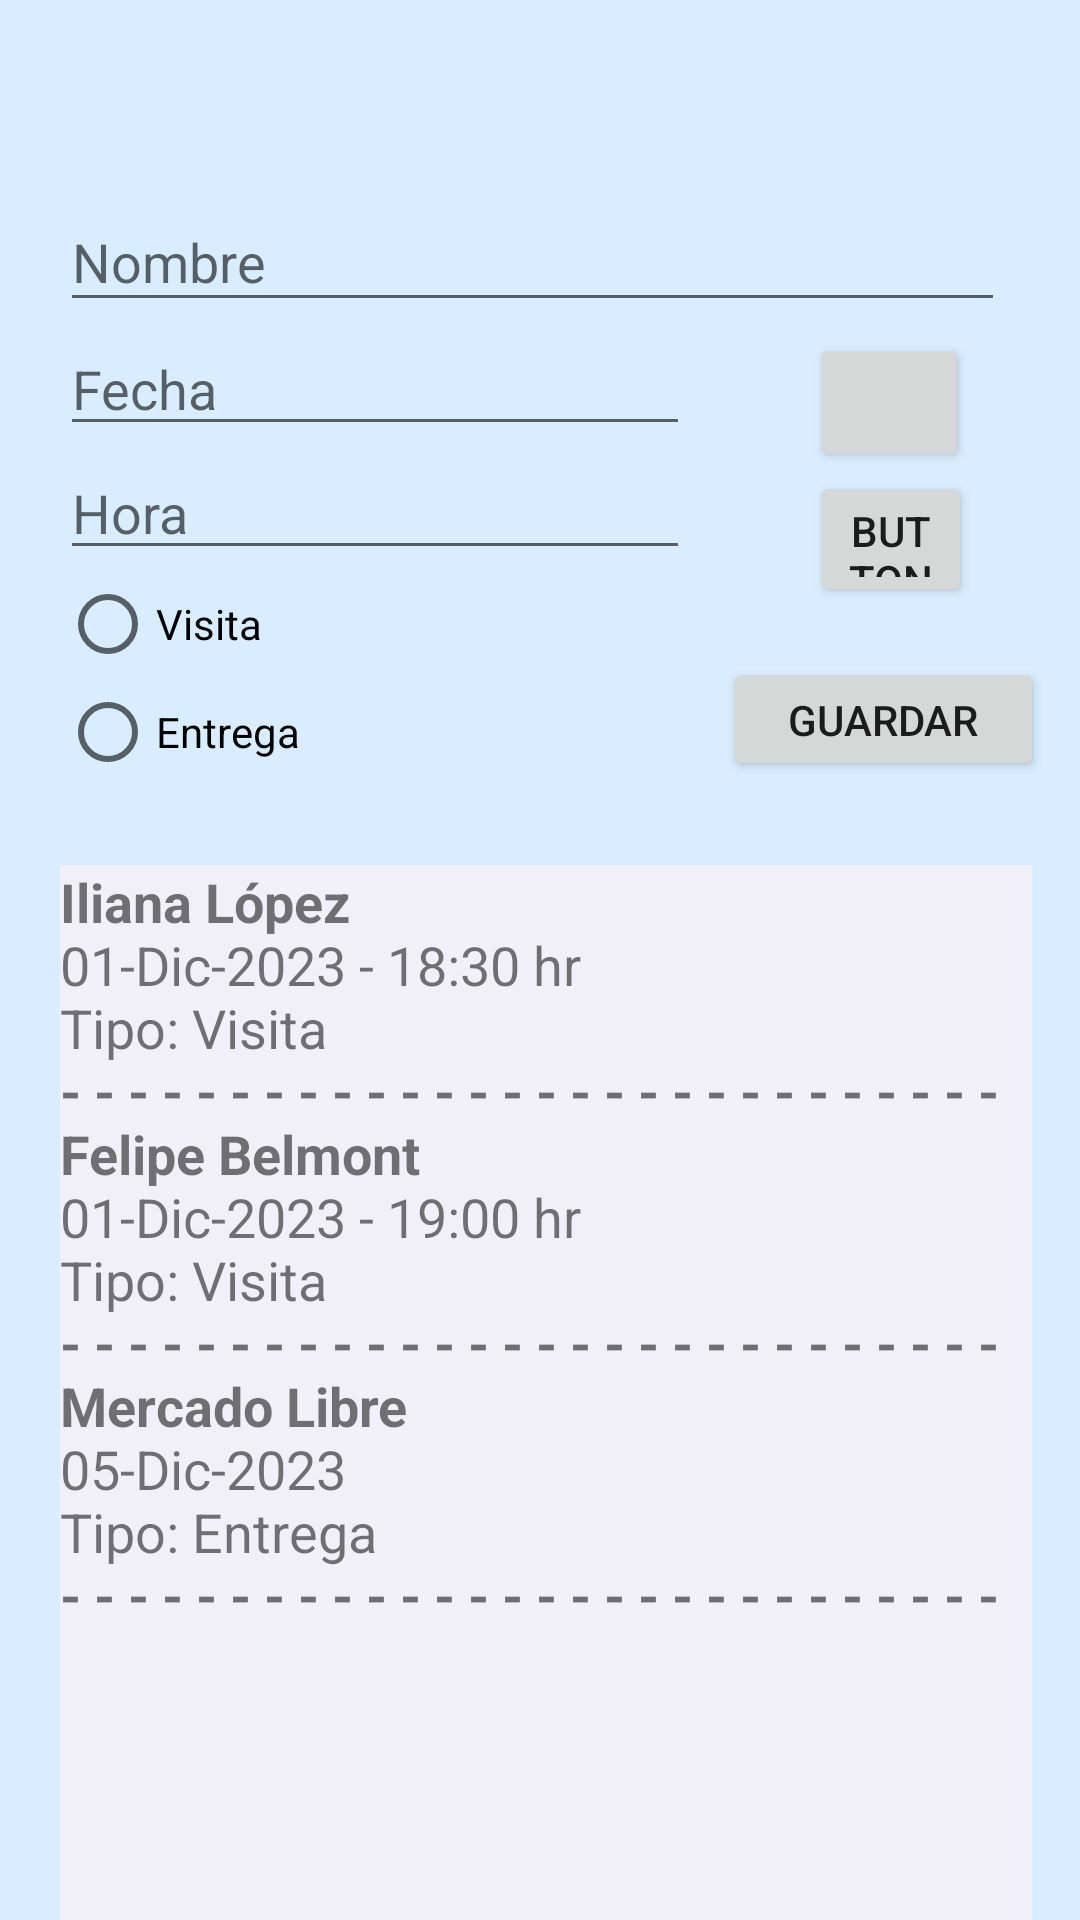

This screen was rendered from an Android layout file. Write that file and the resources it references.
<!-- AndroidManifest.xml: application theme Theme.CASSA -->
<!-- res/layout/fragment_visita.xml -->
<?xml version="1.0" encoding="utf-8"?>
<androidx.constraintlayout.widget.ConstraintLayout xmlns:android="http://schemas.android.com/apk/res/android"
    xmlns:app="http://schemas.android.com/apk/res-auto"
    xmlns:tools="http://schemas.android.com/tools"
    android:layout_width="match_parent"
    android:layout_height="match_parent"
    android:background="#D8EDFF"
    tools:context=".ui.visita.VisitaFragment">

    <TextView
        android:id="@+id/text_visita"
        android:layout_width="match_parent"
        android:layout_height="wrap_content"
        android:layout_marginStart="8dp"
        android:layout_marginTop="16dp"
        android:layout_marginEnd="8dp"
        android:textAlignment="center"
        android:textSize="30sp"
        app:layout_constraintEnd_toEndOf="parent"
        app:layout_constraintHorizontal_bias="0.0"
        app:layout_constraintStart_toStartOf="parent"
        app:layout_constraintTop_toTopOf="parent" />

    <EditText
        android:id="@+id/etNombre"
        android:layout_width="315dp"
        android:layout_height="43dp"
        android:layout_marginStart="20dp"
        android:layout_marginTop="8dp"
        android:ems="10"
        android:hint="Nombre"
        android:inputType="text"
        android:textSize="18sp"
        app:layout_constraintStart_toStartOf="parent"
        app:layout_constraintTop_toBottomOf="@+id/text_visita" />

    <RadioGroup
        android:id="@+id/radioGroup"
        android:layout_width="126dp"
        android:layout_height="64dp"
        android:layout_marginStart="20dp"
        app:layout_constraintStart_toStartOf="parent"
        app:layout_constraintTop_toBottomOf="@+id/etHora">

        <RadioButton
            android:id="@+id/rbVisita"
            android:layout_width="match_parent"
            android:layout_height="36dp"
            android:text="Visita" />

        <RadioButton
            android:id="@+id/abEntrega"
            android:layout_width="match_parent"
            android:layout_height="36dp"
            android:text="Entrega" />
    </RadioGroup>

    <Button
        android:id="@+id/btnFecha"
        android:layout_width="53dp"
        android:layout_height="46dp"
        android:layout_marginStart="40dp"
        android:layout_marginTop="4dp"
        app:icon="@drawable/fecha"
        app:layout_constraintEnd_toEndOf="parent"
        app:layout_constraintHorizontal_bias="0.0"
        app:layout_constraintStart_toEndOf="@+id/etFecha"
        app:layout_constraintTop_toBottomOf="@+id/etNombre" />

    <Button
        android:id="@+id/btnHora"
        android:layout_width="54dp"
        android:layout_height="45dp"
        android:layout_marginStart="40dp"
        android:text="Button"
        app:icon="@drawable/hora"
        app:layout_constraintEnd_toEndOf="parent"
        app:layout_constraintHorizontal_bias="0.0"
        app:layout_constraintStart_toEndOf="@+id/etHora"
        app:layout_constraintTop_toBottomOf="@+id/btnFecha" />

    <Button
        android:id="@+id/btnQR"
        android:layout_width="107dp"
        android:layout_height="41dp"
        android:layout_marginStart="95dp"
        android:layout_marginTop="112dp"
        android:text="Guardar"
        app:layout_constraintEnd_toEndOf="parent"
        app:layout_constraintHorizontal_bias="0.0"
        app:layout_constraintStart_toEndOf="@+id/radioGroup"
        app:layout_constraintTop_toBottomOf="@+id/etNombre" />

    <TextView
        android:id="@+id/tvVisitas"
        android:layout_width="324dp"
        android:layout_height="352dp"
        android:layout_marginStart="20dp"
        android:layout_marginTop="28dp"
        android:background="#F1F0F8"
        android:text="@string/visitantes"
        android:textSize="18sp"
        app:layout_constraintStart_toStartOf="parent"
        app:layout_constraintTop_toBottomOf="@+id/btnQR" />

    <EditText
        android:id="@+id/etFecha"
        android:layout_width="wrap_content"
        android:layout_height="wrap_content"
        android:layout_marginStart="20dp"
        android:ems="10"
        android:hint="Fecha"
        android:inputType="date"
        app:layout_constraintStart_toStartOf="parent"
        app:layout_constraintTop_toBottomOf="@+id/etNombre" />

    <EditText
        android:id="@+id/etHora"
        android:layout_width="wrap_content"
        android:layout_height="wrap_content"
        android:layout_marginStart="20dp"
        android:ems="10"
        android:hint="Hora"
        android:inputType="time"
        app:layout_constraintStart_toStartOf="parent"
        app:layout_constraintTop_toBottomOf="@+id/etFecha" />

</androidx.constraintlayout.widget.ConstraintLayout>
<!-- resources referenced by this layout -->
<resources>
  <string name="visitantes"><b>Iliana López</b>\n01-Dic-2023 - 18:30 hr\nTipo: Visita
                          \n<b>- - - - - - - - - - - - - - - - - - - - - - - - - - - -</b>
                          \n<b>Felipe Belmont</b>\n01-Dic-2023 - 19:00 hr\nTipo: Visita
                          \n<b>- - - - - - - - - - - - - - - - - - - - - - - - - - - -</b>
                          \n<b>Mercado Libre</b>\n05-Dic-2023 \nTipo: Entrega
                          \n<b>- - - - - - - - - - - - - - - - - - - - - - - - - - - -</b>
      </string>
  <style name="Theme.CASSA" parent="Theme.MaterialComponents.DayNight.DarkActionBar">
          
          <item name="colorPrimary">#0079EB</item>
          <item name="colorPrimaryVariant">#0079EB</item>
          <item name="colorOnPrimary">@color/white</item>
          
          <item name="colorSecondary">@color/teal_200</item>
          <item name="colorSecondaryVariant">@color/teal_700</item>
          <item name="colorOnSecondary">@color/black</item>
          
          <item name="android:statusBarColor">?attr/colorPrimaryVariant</item>
          
      </style>
  <!-- not gathered from this repository: default colours our renderer supplied (Android Studio template values) -->
  <color name="teal_200">#FF03DAC5</color>
  <color name="teal_700">#FF018786</color>
  <color name="black">#FF000000</color>
  <color name="white">#FFFFFFFF</color>
</resources>
